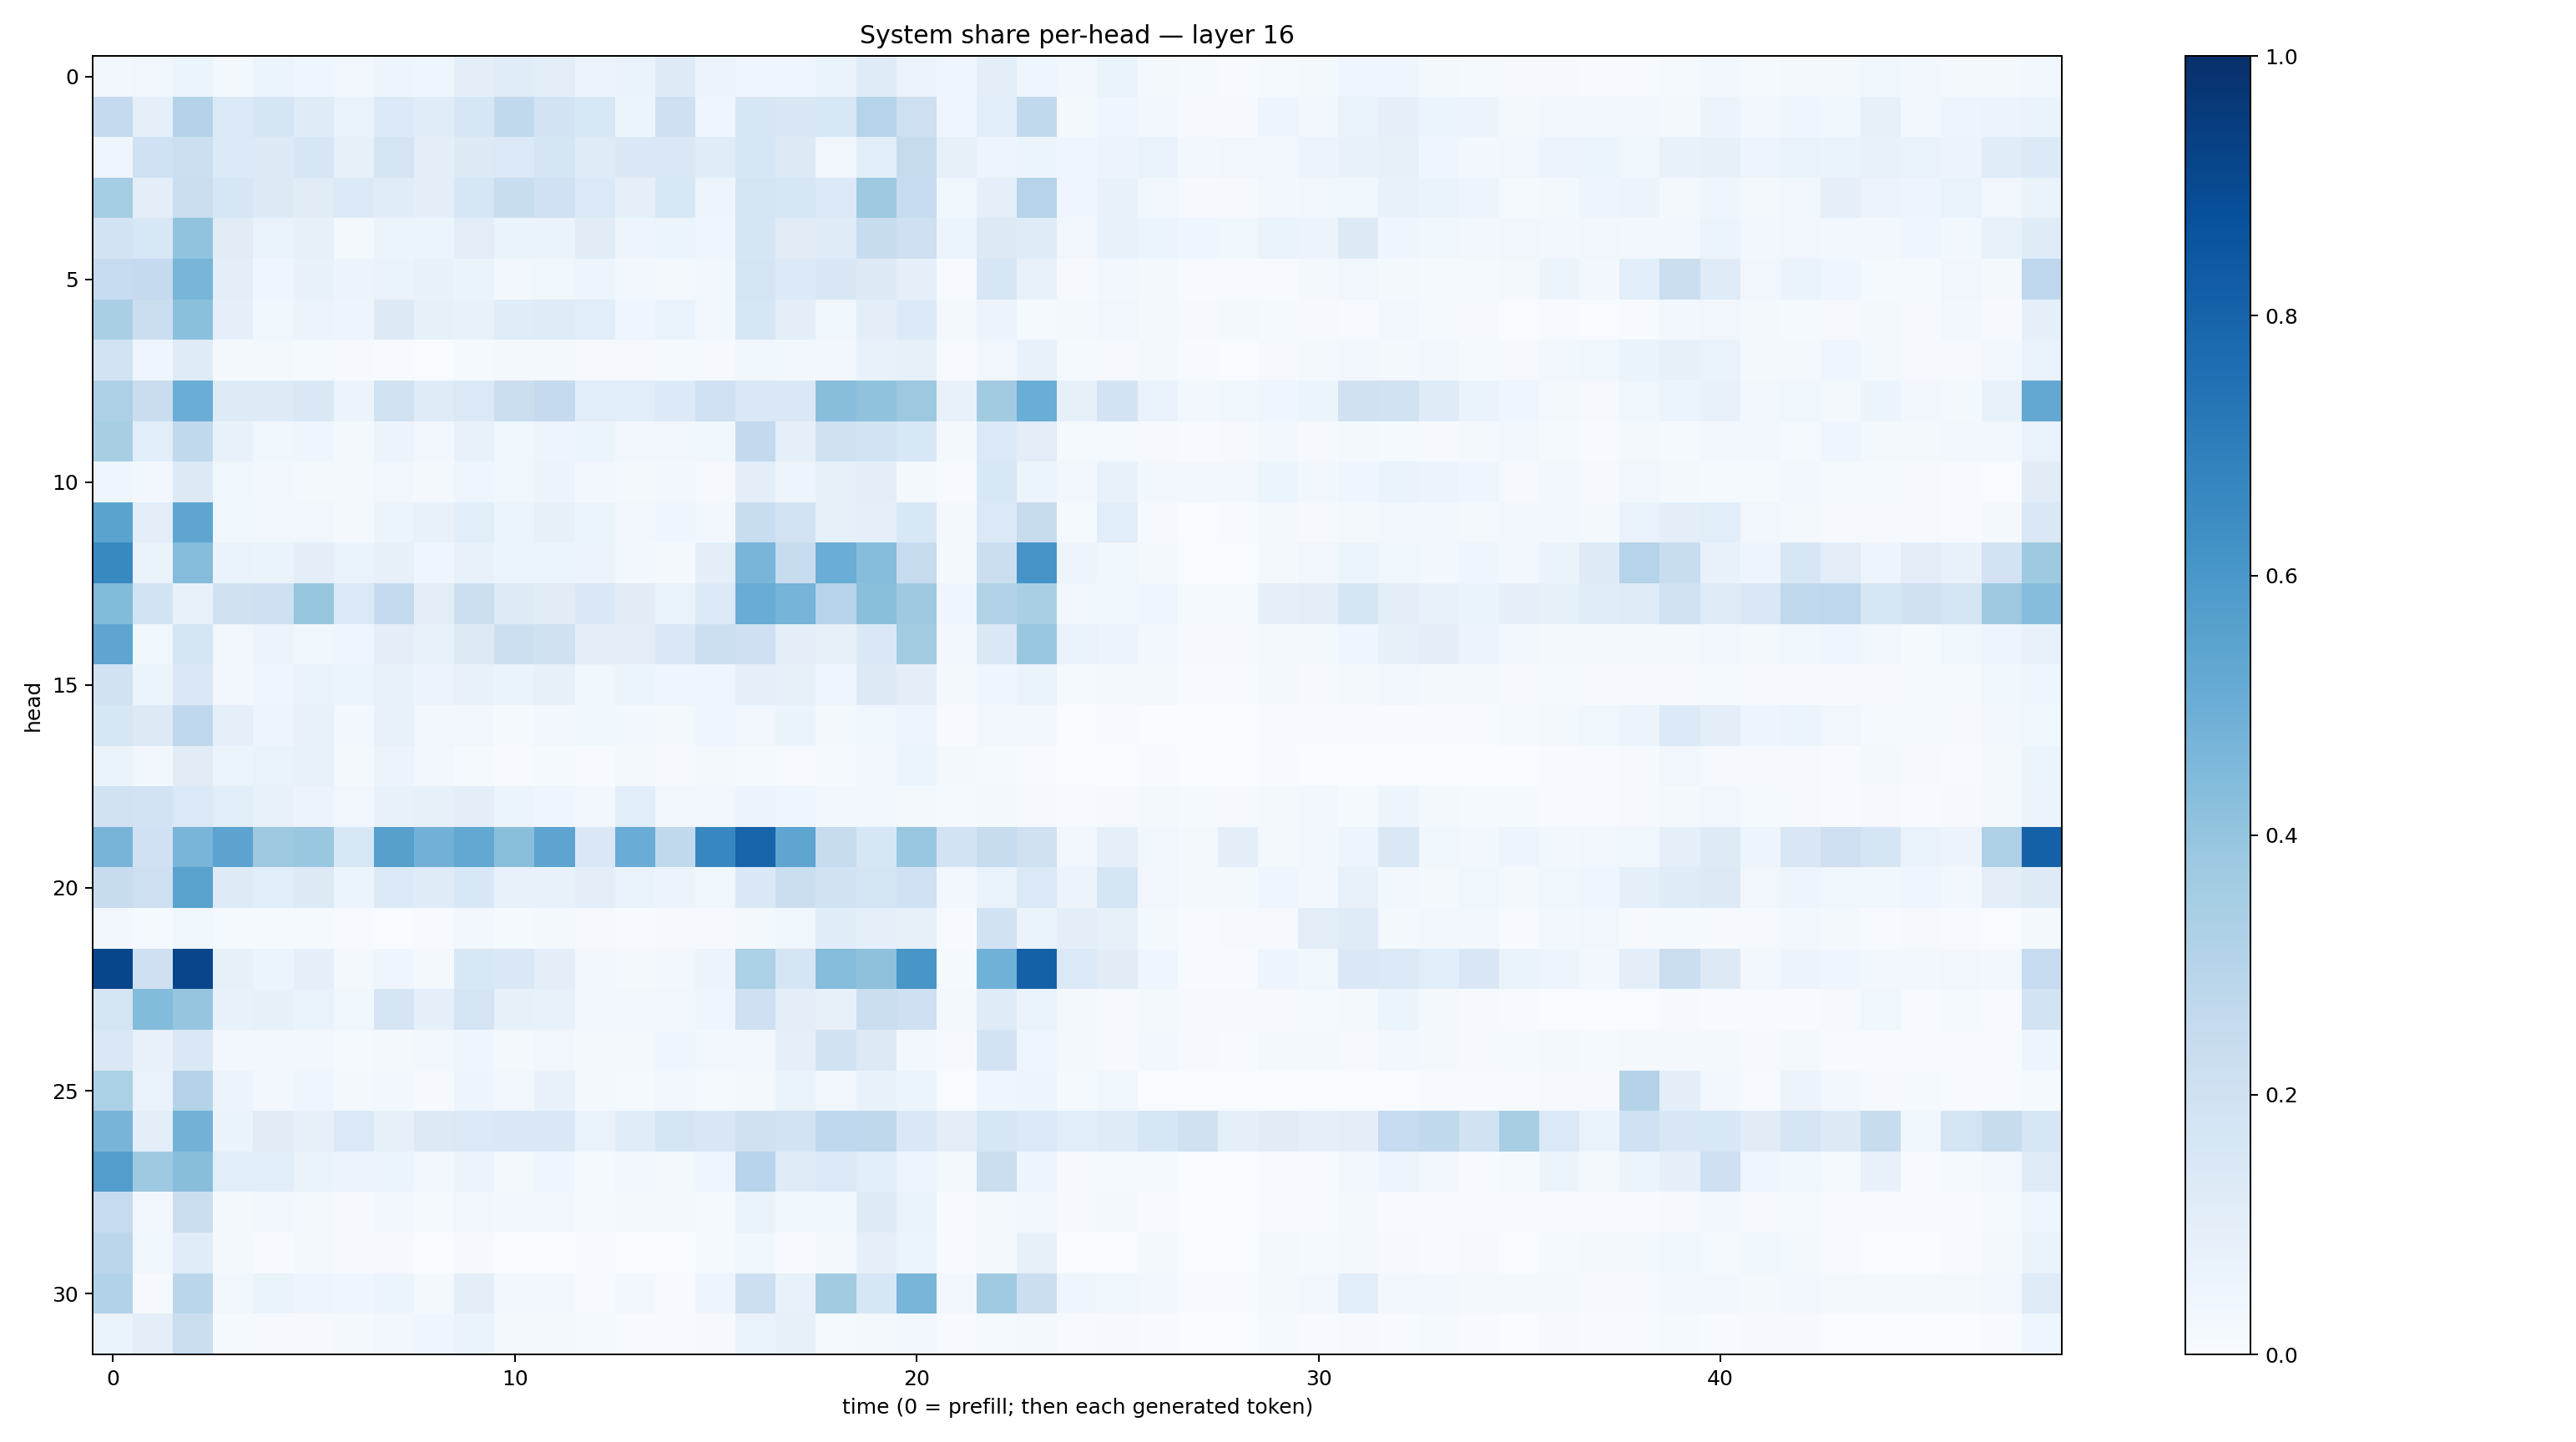

Source data for this figure (header and first rows):
0.03102578, 0.035123266, 0.06103232, 0.020828087, 0.052083485, 0.04334721, 0.033051252, 0.050048493, 0.044369534, 0.0963524, 0.11353454, 0.10246187, 0.058155496, 0.070070684, 0.12236956, 0.05595053, 0.040995248, 0.041967373, 0.06574832, 0.117650144, 0.056683086, 0.039892755, 0.096713476, 0.04409403
0.2508, 0.09228, 0.3063, 0.1369, 0.1718, 0.1189, 0.07013, 0.1355, 0.1146, 0.1572, 0.2638, 0.181, 0.1556, 0.0532, 0.2052, 0.04206, 0.1601, 0.1493, 0.1524, 0.3007, 0.2115, 0.03923, 0.1068, 0.2631
0.04257, 0.201, 0.2183, 0.1356, 0.1307, 0.1575, 0.08315, 0.1726, 0.0949, 0.1271, 0.1376, 0.1697, 0.1206, 0.1434, 0.1483, 0.1162, 0.1565, 0.1278, 0.03286, 0.1091, 0.2458, 0.08328, 0.0505, 0.05151
0.3533, 0.09426, 0.2206, 0.1571, 0.1269, 0.1111, 0.1355, 0.116, 0.09685, 0.1592, 0.2319, 0.2025, 0.1371, 0.08981, 0.1539, 0.04867, 0.1758, 0.1572, 0.1338, 0.3725, 0.2496, 0.03626, 0.09172, 0.2982
0.1824, 0.1533, 0.4053, 0.1107, 0.06937, 0.08159, 0.02235, 0.06037, 0.06006, 0.1046, 0.06354, 0.06413, 0.1127, 0.04819, 0.06229, 0.04098, 0.1688, 0.1125, 0.1205, 0.2362, 0.2077, 0.05865, 0.1285, 0.1197
0.2496, 0.253, 0.4676, 0.0978, 0.0395, 0.07466, 0.05565, 0.06305, 0.07124, 0.06448, 0.02676, 0.0381, 0.04748, 0.03067, 0.01604, 0.03052, 0.177, 0.1346, 0.1489, 0.1302, 0.09191, 0.007279, 0.1624, 0.07535
0.3365, 0.2202, 0.4193, 0.08794, 0.03765, 0.05597, 0.04786, 0.1273, 0.08495, 0.07796, 0.1152, 0.119, 0.1059, 0.04344, 0.07001, 0.02913, 0.1598, 0.09877, 0.0353, 0.09994, 0.1357, 0.02058, 0.05804, 0.01318
0.1846, 0.0444, 0.1174, 0.02205, 0.0226, 0.01175, 0.0114, 0.004323, 0.003757, 0.01209, 0.01853, 0.01883, 0.01032, 0.008596, 0.01544, 0.008476, 0.03594, 0.02651, 0.02755, 0.07785, 0.08523, 0.004816, 0.03294, 0.07706
0.3265, 0.2296, 0.5021, 0.1239, 0.1211, 0.1418, 0.05712, 0.1901, 0.1198, 0.14, 0.2208, 0.2506, 0.1083, 0.1063, 0.1339, 0.201, 0.1408, 0.1484, 0.4267, 0.4082, 0.3756, 0.07685, 0.3621, 0.5005
0.3421, 0.1094, 0.2652, 0.07558, 0.03775, 0.04047, 0.02311, 0.05718, 0.02448, 0.07452, 0.03755, 0.04905, 0.053, 0.03074, 0.03511, 0.03718, 0.2601, 0.08944, 0.1959, 0.1872, 0.1526, 0.01677, 0.1388, 0.1042
0.04299, 0.02721, 0.1298, 0.03685, 0.02533, 0.0165, 0.01604, 0.03277, 0.01732, 0.04309, 0.03846, 0.05618, 0.03028, 0.01976, 0.02428, 0.008307, 0.09399, 0.04956, 0.07814, 0.09869, 0.02106, 0.007662, 0.1547, 0.05136
0.549, 0.1038, 0.539, 0.03869, 0.032, 0.03437, 0.01848, 0.06214, 0.07637, 0.1081, 0.06176, 0.08062, 0.06125, 0.03484, 0.04052, 0.02732, 0.2315, 0.1811, 0.08361, 0.09303, 0.1547, 0.01732, 0.1397, 0.2355
0.6583, 0.06433, 0.4367, 0.06788, 0.06435, 0.09496, 0.06795, 0.08179, 0.03922, 0.07732, 0.0519, 0.05187, 0.05628, 0.02856, 0.01986, 0.09984, 0.4655, 0.2402, 0.5023, 0.4312, 0.2426, 0.02015, 0.2205, 0.6127
0.4408, 0.1865, 0.07577, 0.1959, 0.206, 0.3937, 0.1402, 0.2546, 0.102, 0.2186, 0.1215, 0.1105, 0.1458, 0.11, 0.06696, 0.1362, 0.5058, 0.4761, 0.3032, 0.4231, 0.3726, 0.04096, 0.3108, 0.3374
0.537, 0.03648, 0.1654, 0.03354, 0.05623, 0.03801, 0.04213, 0.09625, 0.07142, 0.1299, 0.2186, 0.1983, 0.1051, 0.09936, 0.1466, 0.2165, 0.2093, 0.09898, 0.08037, 0.1407, 0.3582, 0.03089, 0.1449, 0.3857
0.1905, 0.05283, 0.1414, 0.03095, 0.04552, 0.06493, 0.05083, 0.07425, 0.05475, 0.07087, 0.06484, 0.08421, 0.03776, 0.05293, 0.04027, 0.04631, 0.09259, 0.07975, 0.0467, 0.1295, 0.09755, 0.01575, 0.03975, 0.06266
0.1605, 0.1271, 0.2674, 0.08609, 0.0494, 0.07727, 0.02593, 0.07297, 0.03329, 0.03422, 0.01303, 0.03099, 0.03862, 0.0283, 0.02201, 0.03971, 0.03308, 0.06422, 0.02137, 0.03558, 0.04924, 0.00745, 0.02577, 0.02807
0.06584, 0.02605, 0.1095, 0.05864, 0.06967, 0.07341, 0.02073, 0.05786, 0.02497, 0.0134, 0.007156, 0.01298, 0.004989, 0.01855, 0.008052, 0.01603, 0.01558, 0.006573, 0.01313, 0.03418, 0.0518, 0.02172, 0.01533, 0.003988
0.1912, 0.1804, 0.1381, 0.1074, 0.07536, 0.05714, 0.03368, 0.0716, 0.08579, 0.101, 0.05098, 0.04195, 0.02661, 0.1069, 0.03235, 0.02928, 0.05772, 0.04621, 0.02523, 0.02679, 0.02023, 0.01449, 0.01816, 0.01136
0.4706, 0.2012, 0.4672, 0.5451, 0.3766, 0.386, 0.1524, 0.5613, 0.482, 0.5266, 0.4242, 0.5407, 0.1421, 0.5056, 0.265, 0.6661, 0.7985, 0.539, 0.2447, 0.1575, 0.3841, 0.1843, 0.2408, 0.198
0.2408, 0.2128, 0.5519, 0.1242, 0.1073, 0.1308, 0.05227, 0.1402, 0.1191, 0.1551, 0.07531, 0.07697, 0.09543, 0.06934, 0.05805, 0.03797, 0.1444, 0.2216, 0.1891, 0.1742, 0.2028, 0.03, 0.06907, 0.1387
0.02844, 0.01304, 0.03868, 0.01189, 0.01398, 0.01408, 0.006143, 0.003434, 0.005169, 0.02839, 0.01313, 0.02059, 0.01008, 0.006594, 0.00875, 0.009011, 0.02212, 0.03601, 0.1146, 0.09153, 0.0786, 0.007801, 0.1886, 0.06496
0.911, 0.2042, 0.9172, 0.08557, 0.05171, 0.09157, 0.02229, 0.04667, 0.02182, 0.1537, 0.1475, 0.101, 0.02543, 0.01688, 0.02689, 0.05475, 0.3292, 0.1664, 0.437, 0.4115, 0.6022, 0.01466, 0.4848, 0.8092
0.1777, 0.4377, 0.3965, 0.07163, 0.08239, 0.06923, 0.03569, 0.1674, 0.08921, 0.1732, 0.08208, 0.0735, 0.02971, 0.02797, 0.03364, 0.04626, 0.2094, 0.09671, 0.0804, 0.22, 0.2102, 0.01907, 0.1199, 0.06904
0.1453, 0.07203, 0.144, 0.02549, 0.02965, 0.02898, 0.01277, 0.01994, 0.02842, 0.04323, 0.02054, 0.03316, 0.0198, 0.02121, 0.0447, 0.02789, 0.02424, 0.08912, 0.1902, 0.1273, 0.03068, 0.01143, 0.1798, 0.04576
0.3316, 0.06973, 0.3084, 0.05683, 0.02661, 0.04607, 0.01987, 0.02498, 0.01105, 0.05, 0.03311, 0.07323, 0.01955, 0.0129, 0.02819, 0.0131, 0.02298, 0.0637, 0.03208, 0.07055, 0.05324, 0.003394, 0.04519, 0.04962
0.4716, 0.101, 0.4766, 0.0643, 0.1114, 0.07881, 0.1388, 0.08429, 0.1265, 0.1388, 0.1413, 0.1452, 0.06841, 0.1164, 0.17, 0.1503, 0.1987, 0.1809, 0.2748, 0.2699, 0.1478, 0.1015, 0.1621, 0.1388
0.5707, 0.3727, 0.4291, 0.1059, 0.1071, 0.06259, 0.05578, 0.05356, 0.02844, 0.05737, 0.01827, 0.03964, 0.01479, 0.02848, 0.01984, 0.0406, 0.2933, 0.119, 0.1346, 0.1055, 0.04907, 0.02101, 0.2202, 0.04976
0.2466, 0.03163, 0.2235, 0.0196, 0.02421, 0.0212, 0.01056, 0.02698, 0.01302, 0.03154, 0.02549, 0.02698, 0.01202, 0.02095, 0.02117, 0.01557, 0.0645, 0.03541, 0.03748, 0.1216, 0.0678, 0.006552, 0.02124, 0.03276
0.2834, 0.03523, 0.114, 0.01596, 0.005351, 0.01796, 0.01066, 0.008844, 0.001968, 0.008534, 0.003188, 0.002656, 0.004953, 0.003251, 0.002186, 0.01194, 0.03682, 0.005694, 0.02046, 0.08682, 0.05442, 0.005262, 0.02269, 0.08399
0.3103, 0.00853, 0.2865, 0.03302, 0.06598, 0.04959, 0.0413, 0.05359, 0.01874, 0.09563, 0.02495, 0.0262, 0.005639, 0.02588, 0.006856, 0.04798, 0.2174, 0.07227, 0.3626, 0.1565, 0.4676, 0.02425, 0.3696, 0.2215
0.06489, 0.1048, 0.2212, 0.01561, 0.01164, 0.008597, 0.01729, 0.03335, 0.04209, 0.06313, 0.01631, 0.0172, 0.01419, 0.00748, 0.007751, 0.01073, 0.06941, 0.08243, 0.01377, 0.02058, 0.03036, 0.004096, 0.01458, 0.02235
